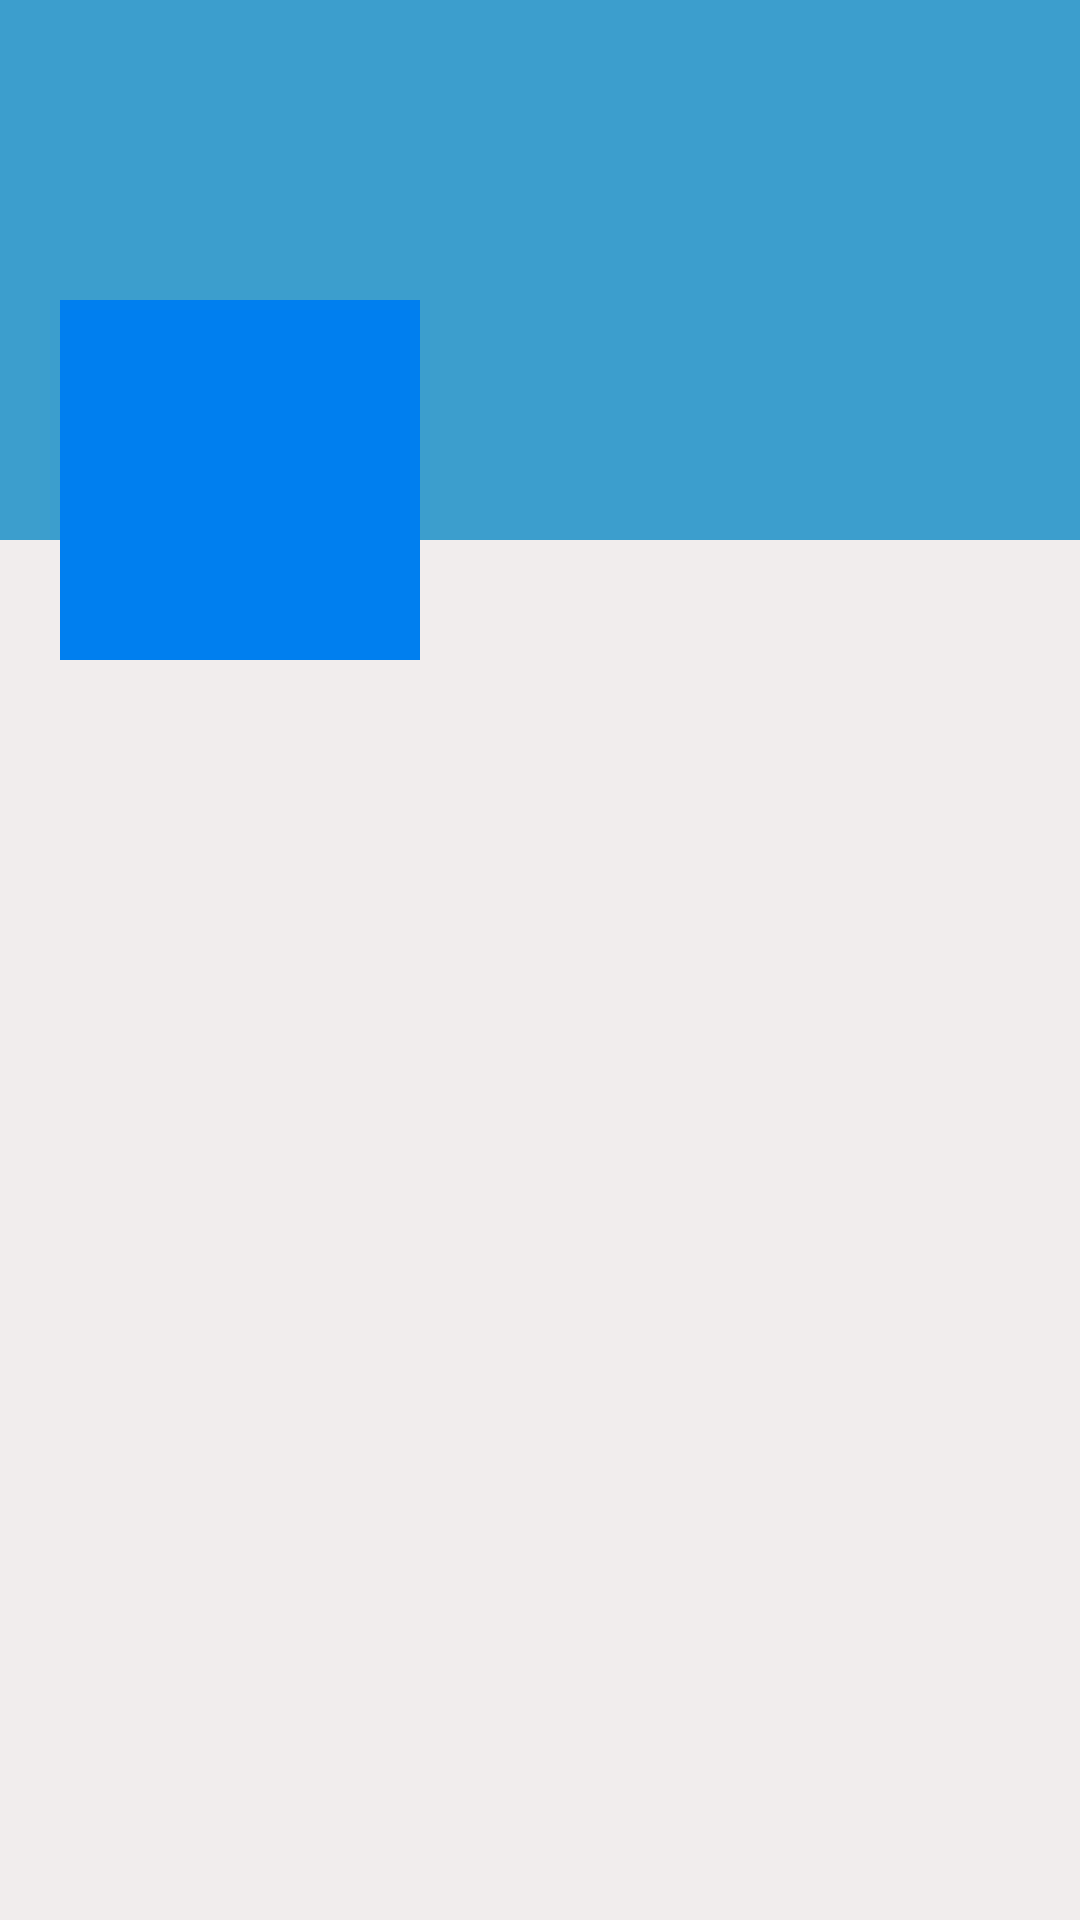

Write the Android layout XML for this screen, with the resource values it uses.
<!-- AndroidManifest.xml: application theme Theme.SocialMediaApp -->
<!-- res/layout/fragment_profile.xml -->
<?xml version="1.0" encoding="utf-8"?>
<ScrollView xmlns:android="http://schemas.android.com/apk/res/android"
    xmlns:tools="http://schemas.android.com/tools"
    android:layout_width="match_parent"
    android:layout_height="match_parent"
    android:background="#f1eded"
    tools:context=".ProfileFragment">

    <RelativeLayout
        android:layout_width="match_parent"
        android:layout_height="wrap_content">
        <RelativeLayout
            android:layout_width="match_parent"
            android:layout_height="180dp"
            android:background="#3C9ECD">

        </RelativeLayout>
        <LinearLayout
            android:layout_width="match_parent"
            android:layout_height="120dp"
            android:orientation="horizontal"
            android:layout_marginTop="100dp">
            <ImageView
                android:id="@+id/avatarTv"
                android:layout_marginStart="20dp"
                android:padding="5dp"
                android:src="@drawable/ic_add_image"
                android:background="#007FEF"
                android:layout_width="120dp"
                android:layout_height="120dp"
                android:layout_marginLeft="20dp"/>
            <LinearLayout
                android:layout_width="match_parent"
                android:layout_height="wrap_content"
                android:orientation="vertical">
                <TextView
                    android:id="@+id/nameTv"
                    android:layout_width="match_parent"
                    android:layout_height="wrap_content"
                    android:layout_marginStart="5dp"
                    android:layout_marginTop="5dp"
                    android:textSize="25sp"
                    android:textColor="@color/white"
                    android:layout_marginLeft="5dp"/>
                <TextView
                    android:id="@+id/emailTv"
                    android:layout_width="match_parent"
                    android:layout_height="wrap_content"
                    android:layout_marginStart="5dp"
                    android:textColor="@color/white"
                    android:layout_marginLeft="5dp"/>
                <TextView
                    android:id="@+id/phoneTv"
                    android:layout_width="match_parent"
                    android:layout_height="wrap_content"
                    android:layout_marginStart="5dp"
                    android:textColor="@color/white"
                    android:layout_marginLeft="5dp"/>


            </LinearLayout>
        </LinearLayout>
        
    </RelativeLayout>

</ScrollView>
<!-- resources referenced by this layout -->
<resources>
  <style name="Theme.SocialMediaApp" parent="Base.Theme.SocialMediaApp" />
  <style name="Base.Theme.SocialMediaApp" parent="Theme.AppCompat.Light.DarkActionBar">
          
          
      </style>
  <!-- not gathered from this repository: default colours our renderer supplied (Android Studio template values) -->
  <color name="white">#FFFFFFFF</color>
</resources>
